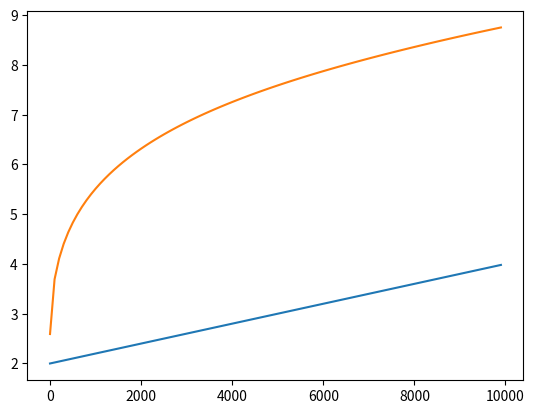

The matplotlib source for this figure:
"""
Simple outburst flood model
"""

import numpy as np
from matplotlib import pyplot as plt

# PARAMETERS
rhoi = 917
rhow = 1000
g = 9.81
Lf = 3.34e5
cw = 4.217e3
ct = 7.5e-8
A = 2.4e-24
n = 3
fR = 0.15

gamma = ct*rhow*cw

# DOMAIN
L = 10e3
N = 100
dx = (L/N)
x = np.arange(0, L, dx)

dt = 60

bed_slope = 0
zb = 100 - bed_slope*x
zs_arg = L - x + 2*dx
zs_arg[zs_arg<0] = 0
zs = 600/np.sqrt(L)*np.sqrt(zs_arg)
zs[zs<=zb] = zb[zs<=zb]

# Overburden pressure
pi = rhow*g*(zs - zb)

# FORCING
Q0 = 10


def ds_upwind(x, ghost_value=0):
    dxds = np.zeros(x.shape)
    dxds[1:] = (x[1:] - x[:-1])/dx
    dxds[0] = (x[0] - ghost_value)/dx
    return dxds

def ds_upwind2(x):
    dxds = np.zeros(x.shape)
    dxds[1:] = (x[1:] - x[:-1])/dx
    dxds[0] = dxds[1]
    return dxds


def ds_downwind(x, ghost_value=0):
    dxds = np.zeros(x.shape)
    dxds[:-1] = (x[1:] - x[:-1])/dx
    dxds[-1] = (ghost_value - x[-1])/dx
    return dxds

# Create upwind derivative matrix
D_upwind = np.diag(np.ones(N)) - np.diag(np.ones(N-1), k=-1)
D_upwind = D_upwind/dx

# IMPOSED PRESSURE CONDITIONS
pw_max = 0.5*pi[0]
pw_min = 0
pw = pw_max - pw_max*((x)/(L))**(1/2)


# INITIAL CONDITIONS
S = 2 + 2*x/L

# Iterate to find a consistent solution for pressure
for j in range(1):
    # Potential gradient is simply pressure gradient
    dphids = ds_downwind(pw)
    # Iterate to find a consistent solution for flux Q and cross sectional
    # area, given an imposed pressure gradient
    for i in range(5):
        D = D_upwind - (1/rhoi - 1/rhow)/Lf*(gamma - 1)*np.vstack(dphids)
        y = np.vstack(2*S*A*( (pw - pi)/n)**n)
        y[0] = y[0] + Q0/dx

        Q = np.linalg.solve(D, y).flatten()

        # Calculate instantaneous area
        S_new = -Q**(4/5)*(fR*rhow)**(2/5)*np.pi**(1/5)/(dphids * np.abs(dphids)**(-3/5))
        if i==0:
            S0 = S.copy()

        print('Cross-sectional area change:', np.max(S - S_new))
        S = S_new

    mi = Q/Lf*(gamma-1)*dphids
    dQds = ds_upwind(Q, Q0)
    dSdt = mi/rhow - dQds
    dpwds = ds_downwind(pw)
    p_arg = 1/(2*S*A)*(mi*(1/rhoi - 1/rhow) + dQds)
    pw = pi - n*np.abs(p_arg)**(1/n - 1)*p_arg

fig, ax = plt.subplots()
ax.plot(x, S0)
ax.plot(x, S)
plt.show()
